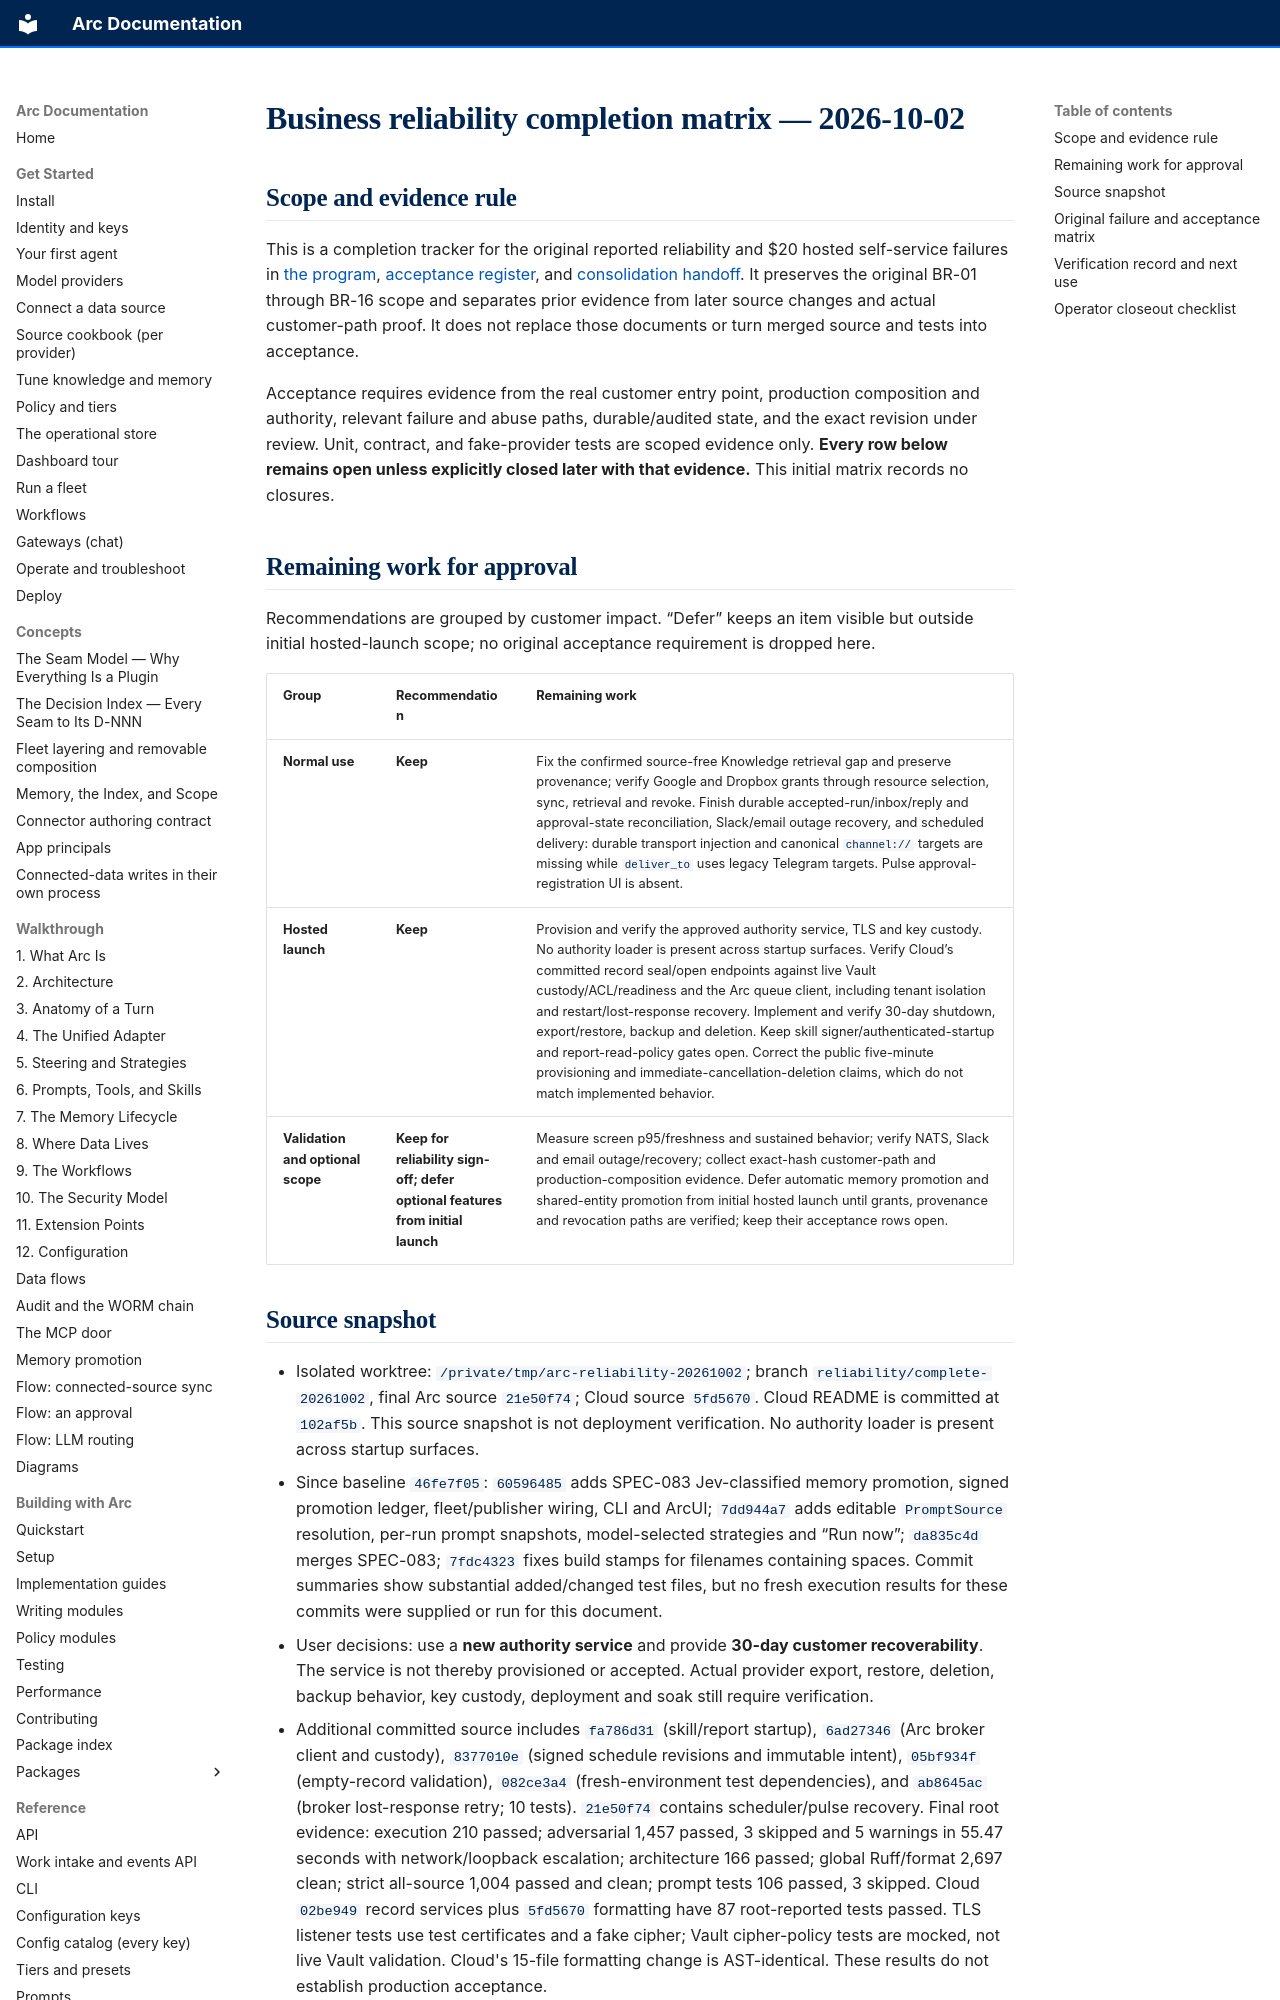

repository: joshuamschultz/Arc · page: design/business-reliability-completion-2026-10-02/index.html · generator: mkdocs

# Business reliability completion matrix — 2026-10-02

## Scope and evidence rule

This is a completion tracker for the original reported reliability and $20 hosted self-service failures in [the program](business-reliability-program.md), [acceptance register](business-reliability-acceptance-2026-09-25.md), and [consolidation handoff](business-reliability-consolidation.md). It preserves the original BR-01 through BR-16 scope and separates prior evidence from later source changes and actual customer-path proof. It does not replace those documents or turn merged source and tests into acceptance.

Acceptance requires evidence from the real customer entry point, production composition and authority, relevant failure and abuse paths, durable/audited state, and the exact revision under review. Unit, contract, and fake-provider tests are scoped evidence only. **Every row below remains open unless explicitly closed later with that evidence.** This initial matrix records no closures.

## Remaining work for approval

Recommendations are grouped by customer impact. “Defer” keeps an item visible but outside initial hosted-launch scope; no original acceptance requirement is dropped here.

| Group | Recommendation | Remaining work |
|---|---|---|
| **Normal use** | **Keep** | Fix the confirmed source-free Knowledge retrieval gap and preserve provenance; verify Google and Dropbox grants through resource selection, sync, retrieval and revoke. Finish durable accepted-run/inbox/reply and approval-state reconciliation, Slack/email outage recovery, and scheduled delivery: durable transport injection and canonical `channel://` targets are missing while `deliver_to` uses legacy Telegram targets. Pulse approval-registration UI is absent. |
| **Hosted launch** | **Keep** | Provision and verify the approved authority service, TLS and key custody. No authority loader is present across startup surfaces. Verify Cloud’s committed record seal/open endpoints against live Vault custody/ACL/readiness and the Arc queue client, including tenant isolation and restart/lost-response recovery. Implement and verify 30-day shutdown, export/restore, backup and deletion. Keep skill signer/authenticated-startup and report-read-policy gates open. Correct the public five-minute provisioning and immediate-cancellation-deletion claims, which do not match implemented behavior. |
| **Validation and optional scope** | **Keep for reliability sign-off; defer optional features from initial launch** | Measure screen p95/freshness and sustained behavior; verify NATS, Slack and email outage/recovery; collect exact-hash customer-path and production-composition evidence. Defer automatic memory promotion and shared-entity promotion from initial hosted launch until grants, provenance and revocation paths are verified; keep their acceptance rows open. |
